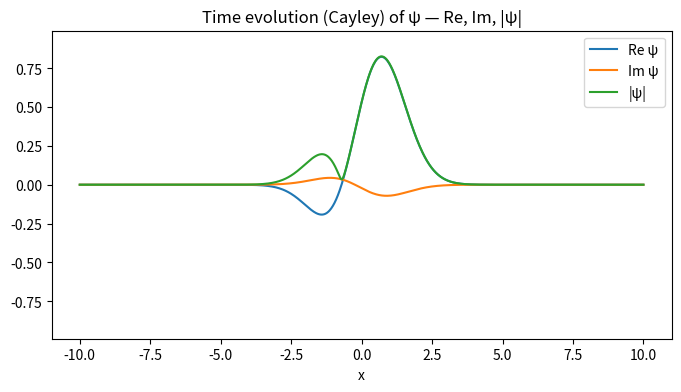

Write the Python code that produced this figure.
import numpy as np
from scipy.linalg import eigh, solve_banded
import matplotlib.pyplot as plt
from matplotlib.animation import FuncAnimation, PillowWriter

# ================================================================
# PARAMETERS
# ================================================================
m = 1.0
omega = 1.0
hbar = 1.0
N = 1000                   # number of intervals (→ N+1 grid points)
x_min, x_max = -10.0, 10.0
x = np.linspace(x_min, x_max, N+1)
dx = x[1] - x[0]

# ================================================================
# HAMILTONIAN (TRIDIAGONAL)
# ================================================================
diag = 1.0/dx**2 + 0.5 * m * omega**2 * x**2
off = -0.5/dx**2 * np.ones(N)

# H acting on a vector (fast, avoids dense matrix multiply)
def H_dot(psi):
    res = diag * psi
    res[:-1] += off * psi[1:]
    res[1:]  += off * psi[:-1]
    return res

# Build dense matrix only once for eigen-decomposition
H_dense = np.diag(diag) + np.diag(off, 1) + np.diag(off, -1)

# ================================================================
# EIGENSTATES
# ================================================================
E, psi = eigh(H_dense)

def normalize(v):
    return v / np.sqrt(np.trapezoid(np.abs(v)**2, x))

psi0 = normalize(psi[:, 0])
psi1 = normalize(psi[:, 1])

# initial wavefunction ψ(0) = (ψ0 + ψ1)/√2
psi_t = (psi0 + psi1) / np.sqrt(2)

# ================================================================
# TIME EVOLUTION (CAYLEY METHOD)
# ================================================================
T = 4 * np.pi / omega
Nt = 150
dt = T / Nt

coef = 0.5j * dt / hbar     # Cayley coefficient

# A = I + coef * H  (banded form for fast solving)
ab_A = np.zeros((3, N+1), dtype=complex)
ab_A[1, :] = 1.0 + coef * diag         # main diagonal
ab_A[0, 1:] = coef * off               # upper diagonal
ab_A[2, :-1] = coef * off              # lower diagonal

frames = []
psi_current = psi_t.copy()

for _ in range(Nt):
    # B ψ = ψ - coef * H ψ
    rhs = psi_current - coef * H_dot(psi_current)
    # Solve A ψ_{t+dt} = B ψ_t
    psi_next = solve_banded((1, 1), ab_A, rhs)
    psi_current = psi_next
    frames.append(psi_current.copy())

# ================================================================
# ANIMATION
# ================================================================
fig, ax = plt.subplots(figsize=(8, 4))
line_re, = ax.plot(x, np.real(frames[0]), label="Re ψ")
line_im, = ax.plot(x, np.imag(frames[0]), label="Im ψ")
line_abs, = ax.plot(x, np.abs(frames[0]), label="|ψ|")

ax.legend(loc="upper right")
ax.set_xlabel("x")
ax.set_title("Time evolution (Cayley) of ψ — Re, Im, |ψ|")

# Set vertical limits based on first frame
ymax = np.max(np.abs(frames[0]))
ax.set_ylim(-1.2 * ymax, 1.2 * ymax)

def update(frame_index):
    psi = frames[frame_index]
    line_re.set_ydata(np.real(psi))
    line_im.set_ydata(np.imag(psi))
    line_abs.set_ydata(np.abs(psi))
    return line_re, line_im, line_abs

anim = FuncAnimation(fig, update, frames=Nt, interval=50)
plt.show()

# # Save animation
# anim.save("schrodinger_animation.gif", writer=PillowWriter(fps=20))
# print("Saved as schrodinger_animation.gif")
